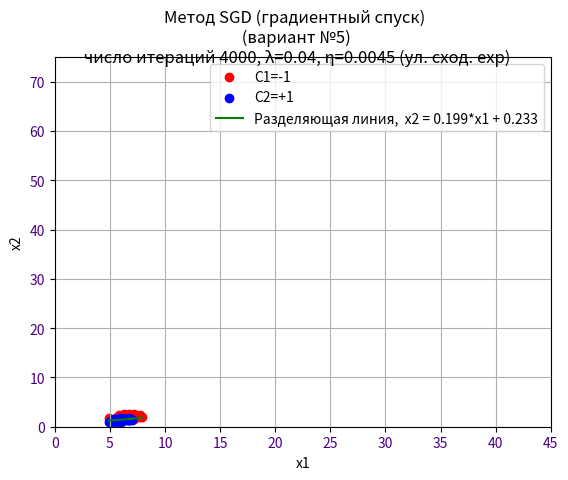

This chart was generated by the following Python code:
"""
Лабораторная работа No2
Обучение линейного алгоритма бинарной классификации образов с
помощью градиентного алгоритма
Цель работы: научиться реализовывать алгоритм градиентного спуска для задачи
обучения линейной модели бинарной классификации образов.

Stochastic Gradient Descent (SGD, Роббинса-Монро) и Stochastic Average Gradient (SAG)

https://proproprogs.ru/ml/ml-primer-ispolzovaniya-sgd-pri-binarnoy-klassifikacii-obrazov
"""

import numpy as np
import matplotlib.pyplot as plt
from itertools import chain


#===============================================================================
# Обучающая выборка
#===============================================================================

# вариант 5

data_x = [(5.8, 1.2), (5.6, 1.5), (6.5, 1.5), (6.1, 1.3), (6.4, 1.3), (7.7, 2.0), (6.0, 1.8), (5.6, 1.3), (6.0, 1.6), (5.8, 1.9), (5.7, 2.0), (6.3, 1.5), (6.2, 1.8), (7.7, 2.3), (5.8, 1.2), (6.3, 1.8), (6.0, 1.0), (6.2, 1.3), (5.7, 1.3), (6.3, 1.9), (6.7, 2.5), (5.5, 1.2), (4.9, 1.0), (6.1, 1.4), (6.0, 1.6), (7.2, 2.5), (7.3, 1.8), (6.6, 1.4), (5.6, 2.0), (5.5, 1.0), (6.4, 2.2), (5.6, 1.3), (6.6, 1.3), (6.9, 2.1), (6.8, 2.1), (5.7, 1.3), (7.0, 1.4), (6.1, 1.4), (6.1, 1.8), (6.7, 1.7), (6.0, 1.5), (6.5, 1.8), (6.4, 1.5), (6.9, 1.5), (5.6, 1.3), (6.7, 1.4), (5.8, 1.9), (6.3, 1.3), (6.7, 2.1), (6.2, 2.3), (6.3, 2.4), (6.7, 1.8), (6.4, 2.3), (6.2, 1.5), (6.1, 1.4), (7.1, 2.1), (5.7, 1.0), (6.8, 1.4), (6.8, 2.3), (5.1, 1.1), (4.9, 1.7), (5.9, 1.8), (7.4, 1.9), (6.5, 2.0), (6.7, 1.5), (6.5, 2.0), (5.8, 1.0), (6.4, 2.1), (7.6, 2.1), (5.8, 2.4), (7.7, 2.2), (6.3, 1.5), (5.0, 1.0), (6.3, 1.6), (7.7, 2.3), (6.4, 1.9), (6.5, 2.2), (5.7, 1.2), (6.9, 2.3), (5.7, 1.3), (6.1, 1.2), (5.4, 1.5), (5.2, 1.4), (6.7, 2.3), (7.9, 2.0), (5.6, 1.1), (7.2, 1.8), (5.5, 1.3), (7.2, 1.6), (6.3, 2.5), (6.3, 1.8), (6.7, 2.4), (5.0, 1.0), (6.4, 1.8), (6.9, 2.3), (5.5, 1.3), (5.5, 1.1), (5.9, 1.5), (6.0, 1.5), (5.9, 1.8)]
data_y = [-1, -1, -1, -1, -1, 1, 1, -1, -1, 1, 1, -1, 1, 1, -1, 1, -1, -1, -1, 1, 1, -1, -1, -1, -1, 1, 1, -1, 1, -1, 1, -1, -1, 1, 1, -1, -1, 1, 1, -1, 1, 1, -1, -1, -1, -1, 1, -1, 1, 1, 1, 1, 1, -1, -1, 1, -1, -1, 1, -1, 1, -1, 1, 1, -1, 1, -1, 1, 1, 1, 1, 1, -1, -1, 1, 1, 1, -1, 1, -1, -1, -1, -1, 1, 1, -1, 1, -1, 1, 1, 1, 1, -1, 1, 1, -1, -1, -1, -1, 1]


# логарифмическая функция потерь
def loss(w, x, y):
    """

    :param w: вектор коэффициентов модели (весовых коэффициентов)
    :param x: признаки  х1 х2 (вектор признаков)
    :param y: класс образа
    """
    M = np.dot(w, x) * y
    return np.log2((1 + np.exp(-M)))


# производная логарифмической функции потерь по вектору w
def df(w, x, y):
    """

    :param w: вектор коэффициентов модели (весовых коэффициентов)
    :param x: признаки  х1 х2 (вектор признаков)
    :param y: класс образа
    """
    M = np.dot(w, x) * y
    return (-np.exp(-M) * x * y) / ((1 + np.exp(-M)) * np.log(2))


#===============================================================================


# Очистка данных ===============
# Удалим дубликаты

data_x_plus_y = zip(data_x, data_y)
data_x_plus_y = np.array([[*xy[0], xy[1]] for xy in data_x_plus_y])
data_x_plus_y = np.unique(data_x_plus_y, axis=0)
data_x = [list(xy)[:-1] for xy in data_x_plus_y]
data_y = [list(xy)[-1] for xy in data_x_plus_y]

# ==============================


# Добавим к обучающей выборке добавим 1
# (w0 / линейное смещение w0*x3/ (свободный коэффициент) / который не учавствует функции суммы градиента (скалярном произведении <w,x>),
# мы уточняем w отталкиваясь от w0
x_train = [list(x) + [1] for x in data_x]
x_train = np.array(x_train)
y_train = np.array(data_y)

n_train = len(x_train)  # размер обучающей выборки


# Начальные коэффициенты алгоритма SGD ===============

w = [0.0, 0.0, 0.0]  # начальные весовые коэффициенты
nt = 0.0045  # (эта) - шаг сходимости SGD (шаг обучения)
lm = 0.01  # (лямбда) - скорость "забывания" для Q (функционал качества, среднее ошибок)
N = 500  # число итераций SGD

# ====================================================


# Оптимизация параметров. В исходной задаче было задано lm = 0.01 и N = 500 на 10 примеров,
N = N * ((len(x_train) // 10))  # Прямо пропорционально увеличим количество итераций
lm = lm * ((len(x_train) // 10) // 2)  # Прямо увеличим скорость забывание в два раза за каждые 30 доп примеров


Q = np.mean([loss(w, x, y) for x, y in zip(x_train, y_train)])  # показатель качества при начальном w и для всей обучающенй выборки
Q_plot = [Q]


for i in range(N):
    k = np.random.randint(0, n_train - 1)  # случайный индекс
    ek = loss(w, x_train[k], y_train[k])  # вычисление потерь для выбранного вектора

    nt_ = nt * np.exp((-i / N))  # * (1 - i / N) или  * np.exp((-i / N)) Улучшение сходимости алгоритма

    w = w - nt_ * df(w, x_train[k], y_train[k])  # корректировка весов по SGD
    Q = lm * ek + (1 - lm) * Q  # пересчет показателя качества
    Q_plot.append(Q)


print(f'Выбранные парамтеры для SGD алгоритма: nt={nt}, lm={lm}, N={N}')

print(f'Весовые коэффициенты: {w}')
print(f'Показатели качества (последние 15-ть): {Q_plot[-15:]}')


def classify(x):
    """
    Классификатор, -1, +1

    :param x:
    """
    asig = np.sign(x[0] * w[0] + x[1] * w[1] + w[2])

    return asig


line_x = [min(x_train[:, 0]), max(x_train[:, 0])]  # формирование графика разделяющей линии # [:, 0] - питон 3 магия __getitem__ которую юзает numpy, эта запись значит "взять срез, тоесть копировать" и взять 0-й столбец из матрицы (первый)
line_y = [-x * w[0] / w[1] - w[2] / w[1] for x in line_x]

x_0 = x_train[y_train == 1]  # формирование точек для 1-го
x_1 = x_train[y_train == -1]  # и 2-го классов


line_sign = '-' if (-1 * (w[2] / w[1])) < 0 else '+'
abs_w2 = abs(w[2] / w[1])

plt.suptitle(f'Метод SGD (градиентный спуск)\n (вариант №5)\n число итераций {N}, λ={lm}, η={nt} (ул. сход. exp)', fontsize=12)

plt.scatter(x_0[:, 0], x_0[:, 1], color='red', label=f"C1=-1")
plt.scatter(x_1[:, 0], x_1[:, 1], color='blue', label=f"C2=+1")
plt.plot(line_x, line_y, color='green', label=f'Разделяющая линия,  x2 = {0-w[0]/w[1]:.3f}*x1 {line_sign} {abs_w2:.3f}')

plt.xlim([0, 45])
plt.ylim([0, 75])
plt.ylabel("x2")
plt.xlabel("x1")

plt.tick_params(labelcolor='indigo')
plt.legend()

plt.grid(True)
plt.show()


if __name__ == "__main__":
    pass
